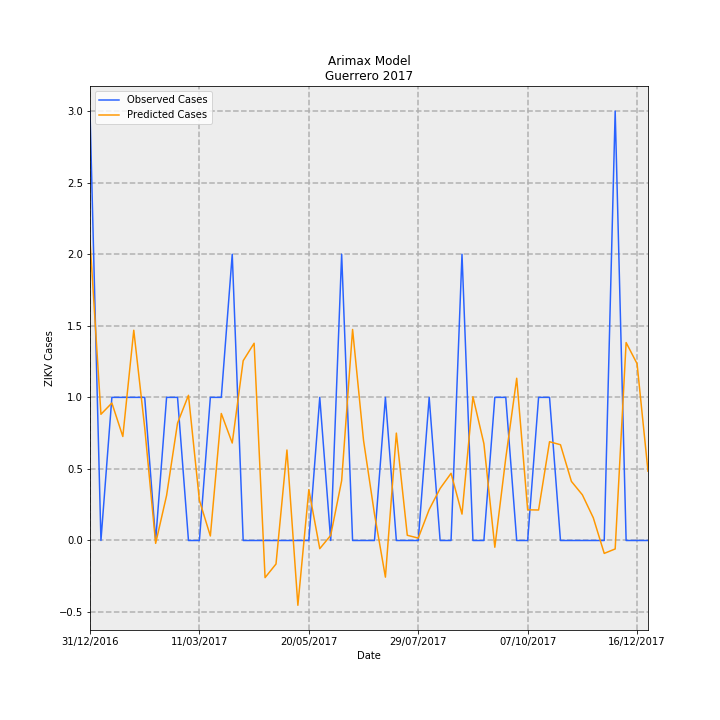

The table this chart was drawn from, first rows:
Date, predictions_incidence, observed_incidence, Predicted Cases, Observed Cases, error
31/12/2016, 0.0593, 0.08491, 2.095, 3.0, 0.9049
07/01/2017, 0.02496, 0.0, 0.8818, 0.0, -0.8818
14/01/2017, 0.02718, 0.0283, 0.9605, 1.0, 0.03949
21/01/2017, 0.02057, 0.0283, 0.7268, 1.0, 0.2732
28/01/2017, 0.04158, 0.0283, 1.469, 1.0, -0.469
04/02/2017, 0.02229, 0.0283, 0.7874, 1.0, 0.2126
11/02/2017, -0.0005656, 0.0, -0.01998, 0.0, 0.01998
18/02/2017, 0.008909, 0.0283, 0.3148, 1.0, 0.6852
25/02/2017, 0.02321, 0.0283, 0.82, 1.0, 0.18
04/03/2017, 0.02871, 0.0, 1.014, 0.0, -1.014
11/03/2017, 0.007943, 0.0, 0.2806, 0.0, -0.2806
18/03/2017, 0.0008904, 0.0283, 0.03146, 1.0, 0.9685
25/03/2017, 0.02511, 0.0283, 0.8873, 1.0, 0.1127
01/04/2017, 0.01927, 0.05661, 0.681, 2.0, 1.319
08/04/2017, 0.03554, 0.0, 1.256, 0.0, -1.256
15/04/2017, 0.03901, 0.0, 1.378, 0.0, -1.378
22/04/2017, -0.007343, 0.0, -0.2594, 0.0, 0.2594
29/04/2017, -0.004649, 0.0, -0.1643, 0.0, 0.1643
06/05/2017, 0.01789, 0.0, 0.6321, 0.0, -0.6321
13/05/2017, -0.01281, 0.0, -0.4527, 0.0, 0.4527
20/05/2017, 0.01004, 0.0, 0.3549, 0.0, -0.3549
27/05/2017, -0.001617, 0.0283, -0.05713, 1.0, 1.057
03/06/2017, 0.001016, 0.0, 0.0359, 0.0, -0.0359
10/06/2017, 0.01183, 0.05661, 0.418, 2.0, 1.582
17/06/2017, 0.04173, 0.0, 1.474, 0.0, -1.474
24/06/2017, 0.0198, 0.0, 0.6998, 0.0, -0.6998
01/07/2017, 0.005235, 0.0, 0.1849, 0.0, -0.1849
08/07/2017, -0.007247, 0.0283, -0.256, 1.0, 1.256
15/07/2017, 0.02123, 0.0, 0.7503, 0.0, -0.7503
22/07/2017, 0.001031, 0.0, 0.03642, 0.0, -0.03642
29/07/2017, 0.000472, 0.0, 0.01668, 0.0, -0.01668
05/08/2017, 0.006121, 0.0283, 0.2163, 1.0, 0.7837
12/08/2017, 0.01029, 0.0, 0.3635, 0.0, -0.3635
19/08/2017, 0.01328, 0.0, 0.4694, 0.0, -0.4694
26/08/2017, 0.005219, 0.05661, 0.1844, 2.0, 1.816
02/09/2017, 0.02843, 0.0, 1.004, 0.0, -1.004
09/09/2017, 0.01916, 0.0, 0.677, 0.0, -0.677
16/09/2017, -0.001336, 0.0283, -0.04721, 1.0, 1.047
23/09/2017, 0.01628, 0.0283, 0.5753, 1.0, 0.4247
30/09/2017, 0.03208, 0.0, 1.133, 0.0, -1.133
07/10/2017, 0.006067, 0.0, 0.2144, 0.0, -0.2144
14/10/2017, 0.006031, 0.0283, 0.2131, 1.0, 0.7869
21/10/2017, 0.01953, 0.0283, 0.6901, 1.0, 0.3099
28/10/2017, 0.01893, 0.0, 0.669, 0.0, -0.669
04/11/2017, 0.01168, 0.0, 0.4129, 0.0, -0.4129
11/11/2017, 0.009036, 0.0, 0.3193, 0.0, -0.3193
18/11/2017, 0.00449, 0.0, 0.1586, 0.0, -0.1586
25/11/2017, -0.002551, 0.0, -0.09013, 0.0, 0.09013
02/12/2017, -0.001672, 0.08491, -0.05906, 3.0, 3.059
09/12/2017, 0.03914, 0.0, 1.383, 0.0, -1.383
16/12/2017, 0.03496, 0.0, 1.235, 0.0, -1.235
23/12/2017, 0.01371, 0.0, 0.4844, 0.0, -0.4844
